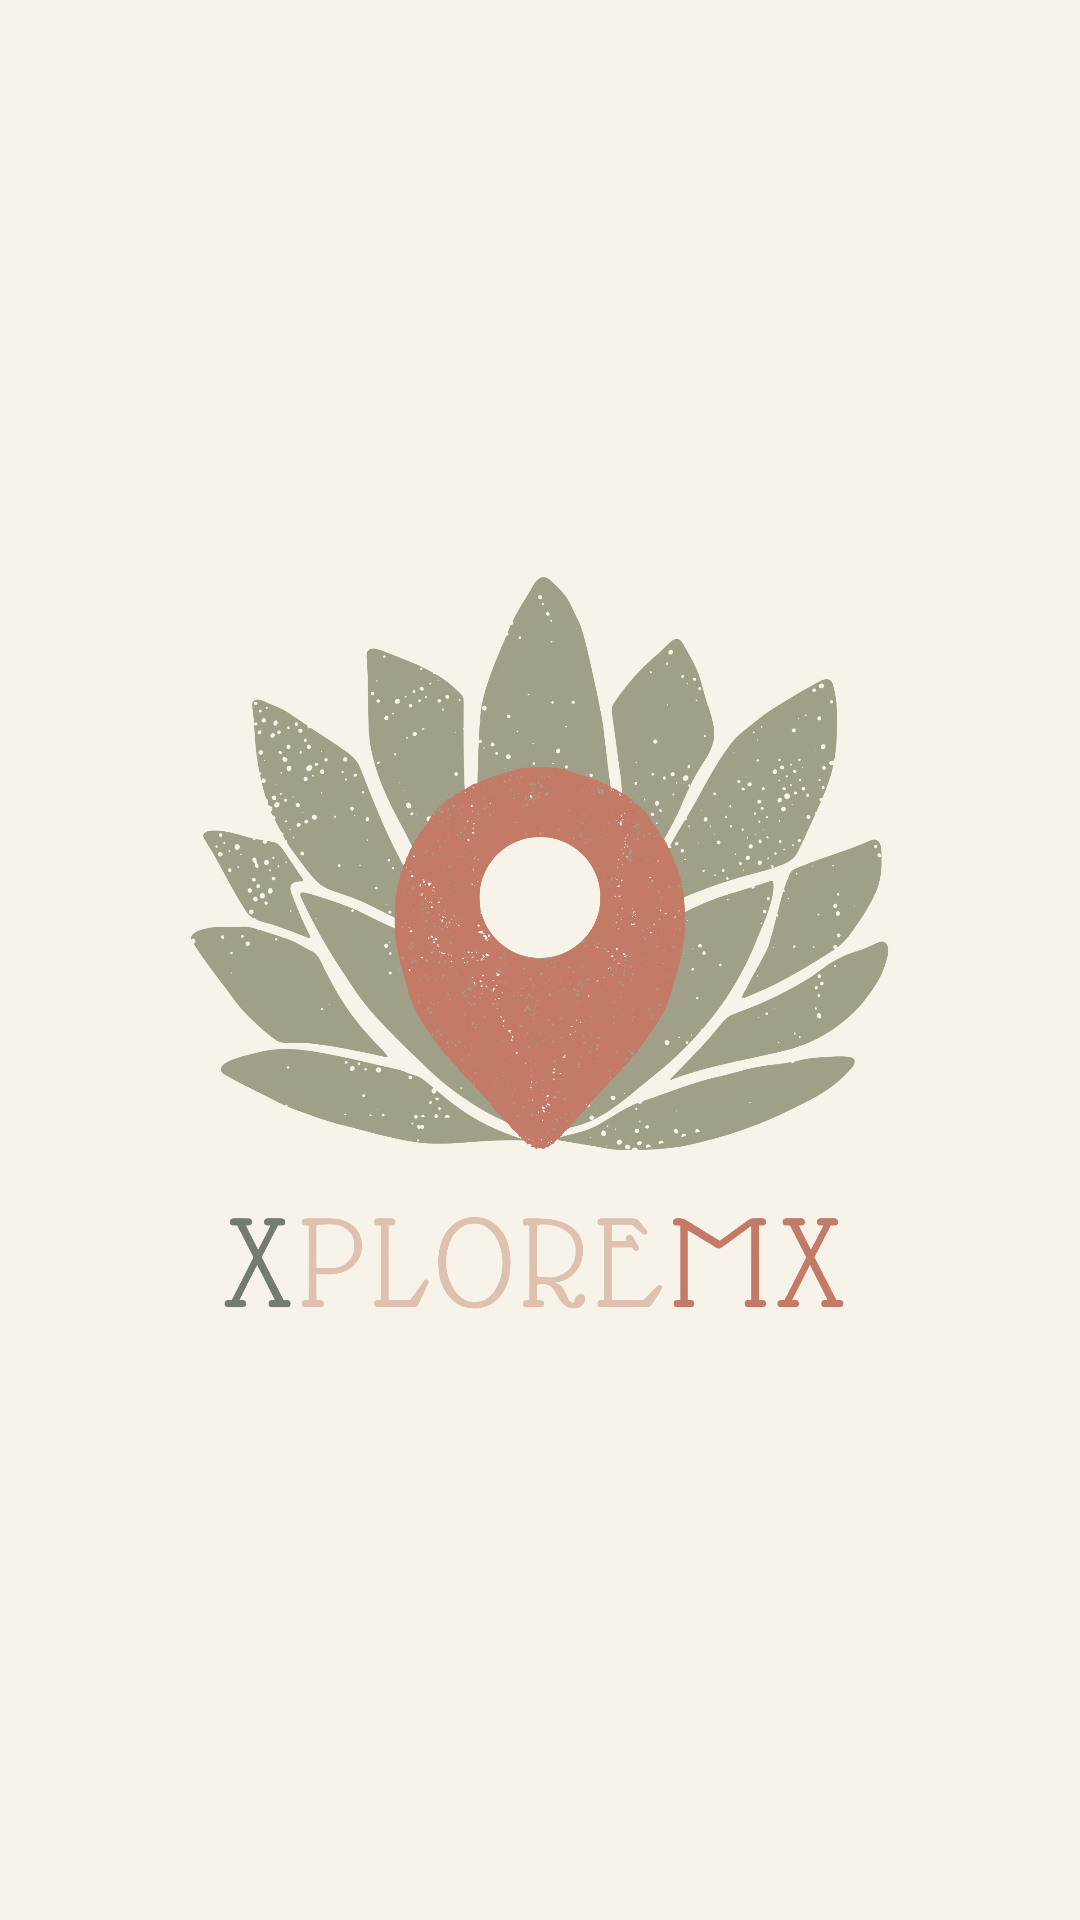

Layout XML and referenced resources for this Android screen:
<!-- AndroidManifest.xml: application theme Theme.XploreMX -->
<!-- res/layout/activity_splash.xml -->
<?xml version="1.0" encoding="utf-8"?>
<LinearLayout xmlns:android="http://schemas.android.com/apk/res/android"
    android:layout_width="match_parent"
    android:layout_height="match_parent"
    android:orientation="vertical"
    android:gravity="center"
    android:background="@color/beige_claro">

    <ImageView
        android:id="@+id/imgLogo"
        android:layout_width="300dp"
        android:layout_height="300dp"
        android:src="@drawable/logo"
        android:contentDescription="Logo XploreMX"/>


</LinearLayout>
<!-- resources referenced by this layout -->
<resources>
  <color name="beige_claro">#f7f3e8</color>
  <!-- drawable logo: png bitmap (drawable, 969710 bytes) -->
  <style name="Theme.XploreMX" parent="Base.Theme.XploreMX" />
  <style name="Base.Theme.XploreMX" parent="Theme.Material3.Light.NoActionBar">
          
          
      </style>
</resources>
